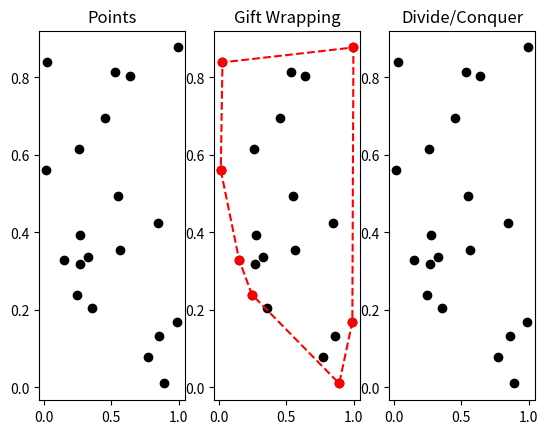

Generate this figure with matplotlib:
import matplotlib.pyplot as plt
import time
import random

# IMPORTANT NOTES: I've commented out the code initialising test for divide and conquer (just 3 lines) to facilitate testing for gift-wrapping as my DNC algorithm 
# does not work. I've indicated * beside the code i've commented out, but feel free to uncomment it and test it if you would like.
# The complexity of this convex_hull_2d_gift_wrapping function is O(n^2), but a typical giftwrapping function can perform in O(nh) time.
# using Master Theorem, the complexity of the divide and conquer function is O(nlogh).

# function that checks if three points a,b,c are clockwise positioned, ACCEPTS [X,Y] ONLY
def is_clockwise(a,b,c):
    if ((c[1] - a[1]) * (b[0] - a[0])) < ((b[1] - a[1]) * (c[0] - a[0])): # if (cy − ay) ∗ (bx − ax) < (by − ay) ∗ (cx − ax)
        return True # in clockwise order. this means that a and b forms line that leaves c on RHS
    else:
        return False # in not clockwise order

# compute with naive method the convex hull of the points cloud pts and store it as a list of vectors
def convex_hull_2d_gift_wrapping(pts): 
    # Finding leftmost point
    leftPoint = min(pts) # naive method of finding leftmost point, not considering tiebreakers
    convexHull = [] # initialising empty convex hull to append candidates for forming convex hull with
    startPoint = leftPoint
    endPoint = None # need to initilaise to use in while loop
    
    while endPoint != leftPoint: # repeats until we reach the first point again
        convexHull.append(startPoint) # appends leftmostpoint, suitable candidates for convex hull
        endPoint = pts[0] # initialise endpoint as beginning of list
        for i in pts[1:]: # for every [x,y] in pts
            if endPoint == startPoint or is_clockwise(startPoint, endPoint, i ):
                # 1) if we reach the end OR 
                # 2) we try every permutation of lines starting from start point to every endpoint + whether it leaves
                # every other point on RHS  
                endPoint = i # assists with 2) where endpoints are updated as i to try every endpoint
        startPoint = endPoint # else, endpoint that leaves all other points on RHS becomes startPoint, which will be appended at
                              # start of while loop
    return convexHull      # returns our final convex hull list
    
# compute with divide and conquer method the convex hull of the points  
# cloud pts and store it as a list of vectors
def convex_hull_2d_divide_conquer(pts): 
    if len(pts) <= 5: #base case, solves with naive method if len(pts) is too small
        print("base case giftwrap", convex_hull_2d_gift_wrapping(pts))
        return convex_hull_2d_gift_wrapping(pts)
        
    mid = len(pts)//2  
    left = pts[:mid] # just splits pts into halves
    right = pts[mid:]
    leftHull = convex_hull_2d_divide_conquer(left) # Recursively breaks down list, computes convex hull of smallest subproblems
    rightHull = convex_hull_2d_divide_conquer(right)
    
    def merge(leftHull, rightHull): # merge function to combine base cases
        rightmostPoint = max(leftHull, key = lambda p: p[0]) # of left hull, returns rightmost point by x coords
        leftmostPoint = min(rightHull, key = lambda p: p[0]) # of right hull, returns leftmost point

        leftHull += [rightmostPoint] # adds another copy of leftmost and rightmost points, to form tangents with
        rightHull += [leftmostPoint]
    
       # deriving upper tangent
        upperTangentHull = [] # initialising empty convex hull to append candidates for forming convex hull with
        startPoint = rightmostPoint
        endPoint = None # upper tangent's line won't exceed (go below) the leftmost point of right hull, so might be better to fix this value
        
        while endPoint != rightmostPoint: # repeats until we reach the end point
            upperTangentHull.append(startPoint) # appends rightmostpoint and suitable candidates for convex hull
            endPoint = rightHull[0] # checks through every right hull point 
            for i in rightHull: # for every [x,y] in right hull
                if endPoint == startPoint or is_clockwise(startPoint, endPoint, i) == False:
                    # 1) if we reach the end OR 
                    # 2) we try every permutation of lines starting from start point to every endpoint and checks whether it leaves
                    # every other point on LHS, since it's the lower tangent  
                    endPoint = i # assists with 2) where endpoints are updated as i to try every endpoint
            startPoint = endPoint # else, endpoint that leaves all other points on LHS becomes startPoint, which will be appended at
                                # start of while loop
       
        # deriving lower tangent
        lowerTangentHull = [] # initialising empty convex hull to append candidates for forming convex hull with
        startPoint = leftmostPoint
        endPoint = None # as lower tangent's line won't exceed (go above) the rightmost point of right hull 
        
        while endPoint != leftmostPoint: # repeats until we reach the end point
            lowerTangentHull.append(startPoint) # appends leftmostpoint and suitable candidates for convex hull
            endPoint = rightHull[0]
            for i in rightHull: # for every [x,y] in right hull
                if endPoint == startPoint or is_clockwise(startPoint, endPoint, i) == False:
                    # 1) if we reach the end OR 
                    # 2) we try every permutation of lines starting from start point to every endpoint and checks whether it leaves
                    # every other point on LHS, since it's the lower tangent  
                    endPoint = i # assists with 2) where endpoints are updated as i to try every endpoint
            startPoint = endPoint # else, endpoint that leaves all other points on LHS becomes startPoint, which will be appended at
                                # start of while loop

        combinedHull = upperTangentHull + lowerTangentHull # combining hulls at leftmost, rightmost point
        
        return combinedHull
    
    convexHull = merge(leftHull, rightHull)     
    
    return convexHull


NUMBER_OF_POINTS = 20

# generate random points and sort them according to x coordinate
pts = []
for i in range(NUMBER_OF_POINTS): pts.append([random.random(),random.random()]) 
pts = sorted(pts, key=lambda x: x[0])

# compute the convex hulls
print("Computing convex hull using gift wrapping technique ... ",end="")
t = time.time()
hull_gift_wrapping = convex_hull_2d_gift_wrapping(pts)
print("done ! It took ",time.time() - t," seconds")

print("Computing convex hull using divide and conquer technique ... ",end="")
t = time.time()
# * hull_divide_conquer = convex_hull_2d_divide_conquer(pts)
print("done ! It took ",time.time() - t," seconds")

# close the convex hull for display
hull_gift_wrapping.append(hull_gift_wrapping[0])
# * hull_divide_conquer.append(hull_divide_conquer[0])

# display the convex hulls
if NUMBER_OF_POINTS<1000:
    fig = plt.figure()
    ax = fig.add_subplot(131)
    ax.plot([x[0] for x in pts], [x[1] for x in pts], "ko")
    ax.title.set_text('Points')
    ax = fig.add_subplot(132)
    ax.plot([x[0] for x in pts], [x[1] for x in pts], "ko")
    ax.plot([x[0] for x in hull_gift_wrapping], [x[1] for x in hull_gift_wrapping], "ro--")
    ax.title.set_text('Gift Wrapping')
    ax = fig.add_subplot(133)
    ax.plot([x[0] for x in pts], [x[1] for x in pts], "ko")
    # * ax.plot([x[0] for x in hull_divide_conquer], [x[1] for x in hull_divide_conquer], "ro--")
    ax.title.set_text('Divide/Conquer')
    plt.show(block=False)

